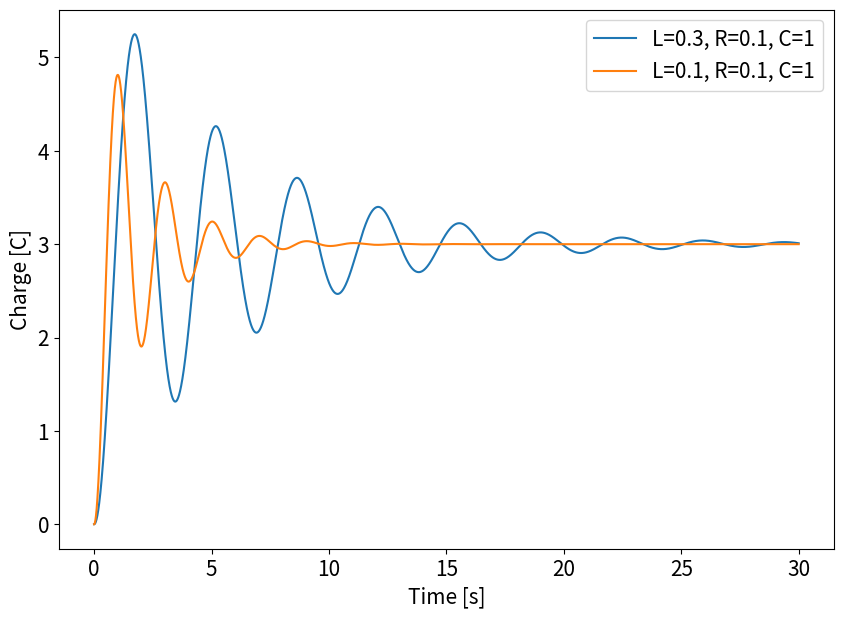
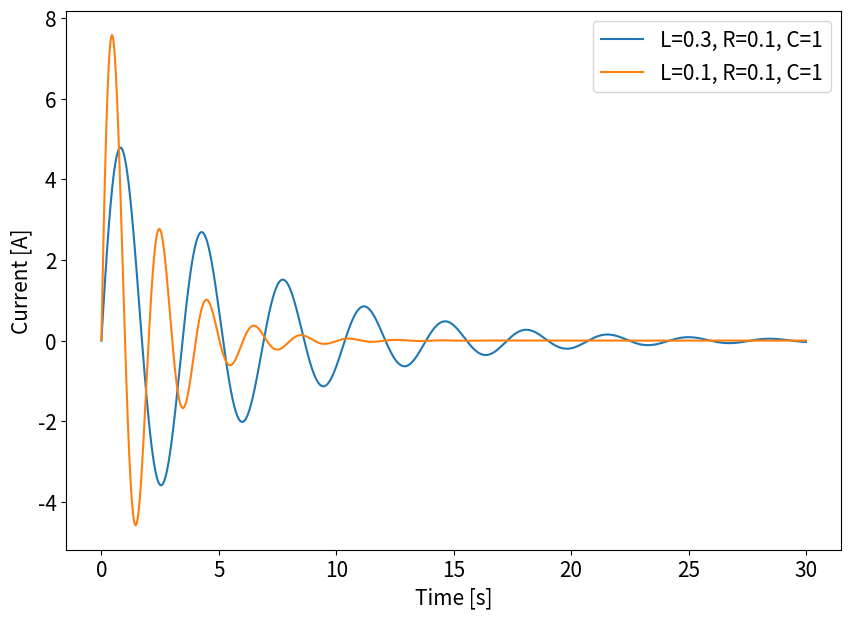

Reproduce these figures in Python, in order.
# -*- coding: utf-8 -*-
"""
Spyder Editor

This is a temporary script file.
"""

import numpy as np
import matplotlib.pyplot as plt
import pandas as pd
plt.rcParams['font.size'] = 15

''' [redacted] '''


'''plot how time series of variables in LRC circuit'''
class LRC:
    
    '''choose to use AC frequency by providing a
    different f_AC (frequency) value'''
    def __init__(self, dt, L, R, C, DC, f_AC=0):
        self.dt, self.L, self.R, self.C, self.DC, self.f_AC = dt, L, R, C, DC, f_AC
        
    '''get data for t_end seconds'''
    def run(self, t_end): 
        t=0
        I=0
        Q=0
        emf=self.DC
        
        self.varColumns = ['t', 'I', 'Q', 'V_C', 'V_R']
        self.varTitles = ['Time [s]', 'Current [A]',
                           'Charge [C]', 'V_capacitor [V]',
                           'V_resistor [V]']
        self.data = ([t, I, Q, 0, 0])
        
        while t<t_end:
            if self.f_AC != 0:
                emf = self.DC * np.cos(self.f_AC * t)
            
            V_C=Q/self.C
            V_R=I*self.R
            dI=(self.dt/self.L)*(emf-V_C-V_R)
            
            I+=dI
            t+=self.dt
            Q+=(I*self.dt)
            
            dataRow = ([t, I, Q, V_C, V_R])
            self.data = np.vstack((self.data, dataRow))
    
    '''plot variable change over t_end seconds
    var options: 'I', 'Q', 'V_C', 'V_R' 
    use num to plot a variable from differnet 
    circuits on the same graph'''
    def plot(self, var, t_end, num=None):
        
        self.run(t_end)
        t = self.data[:,self.varColumns.index('t')]
        varIndex = self.varColumns.index(var)
        varData = self.data[:,varIndex]
        
        fig = plt.figure(figsize=(10,7), num=num)
        plt.plot(t, varData, label=f'L={self.L}, R={self.R}, C={self.C}')
        plt.xlabel('Time [s]')
        plt.ylabel(self.varTitles[varIndex])
        plt.legend()
        plt.show()
    
    
if __name__ == "__main__":
    
    t=30
    
    circuit_A = LRC(0.001, 0.3, 0.1, 1, 3)
    circuit_A.plot('Q', t, 'Comp 1')
    circuit_A.plot('I', t, 'Comp 2')
    
    circuit_B = LRC(0.001, 0.1, 0.1, 1, 3)
    circuit_B.plot('Q', t, 'Comp 1')
    circuit_B.plot('I', t, 'Comp 2')

    
    